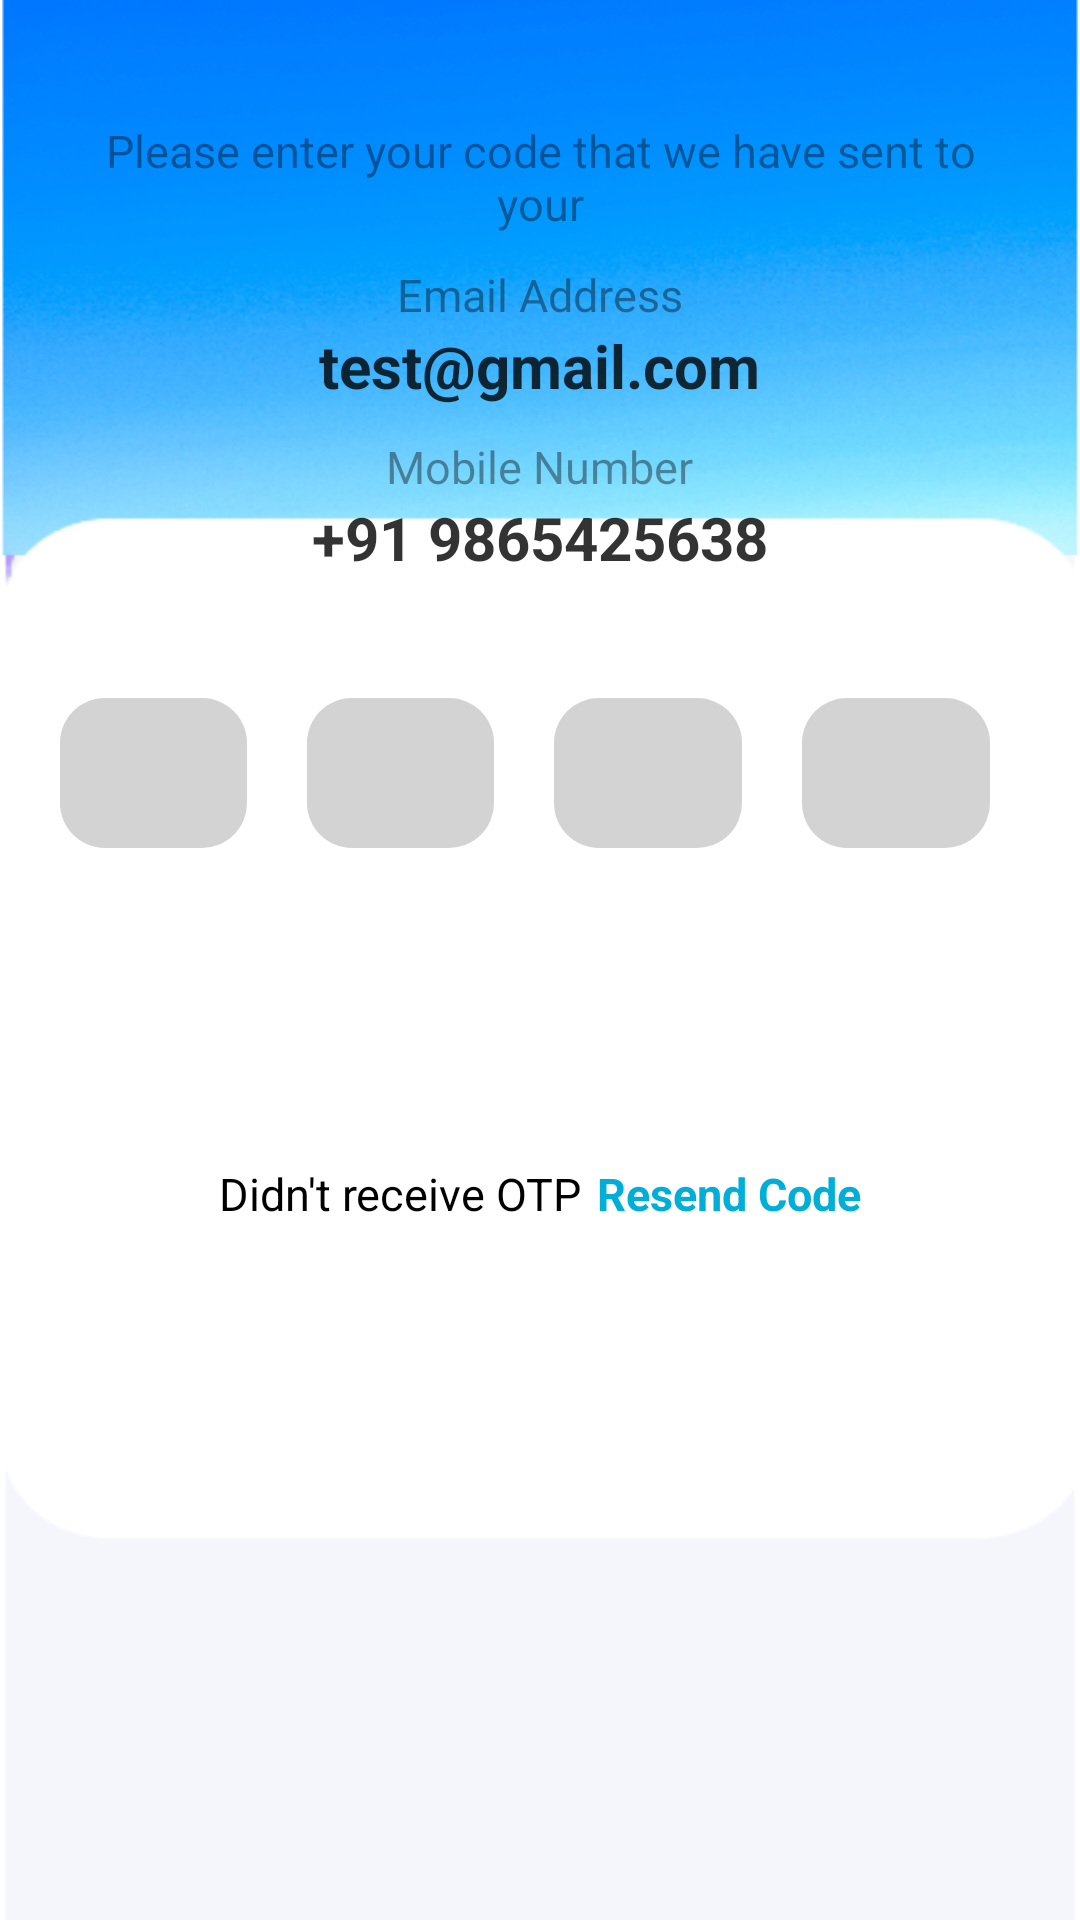

The Android layout XML behind this screen, and the referenced resources:
<!-- AndroidManifest.xml: application theme Theme.TravelPlanner -->
<!-- res/layout/activity_otpverification_page.xml -->
<?xml version="1.0" encoding="utf-8"?>
<LinearLayout xmlns:android="http://schemas.android.com/apk/res/android"
    xmlns:app="http://schemas.android.com/apk/res-auto"
    xmlns:tools="http://schemas.android.com/tools"
    android:layout_width="match_parent"
    android:layout_height="match_parent"
    android:orientation="vertical"
    tools:context=".OTPVerificationPage"
    android:background="@drawable/img_4">

    <ImageView
        android:layout_width="wrap_content"
        android:layout_height="wrap_content"
        android:src="@drawable/otp_background"
        android:adjustViewBounds="true"/>

    <TextView
        android:layout_width="match_parent"
        android:layout_height="wrap_content"
        android:gravity="center"
        android:text="Please enter your code that we have sent to your"
        android:textColor="#66000000"
        android:layout_marginTop="40dp"
        android:layout_marginEnd="20dp"
        android:layout_marginStart="20dp"
        android:textSize="15sp"/>

    <TextView
        android:layout_width="wrap_content"
        android:layout_height="wrap_content"
        android:text="Email Address"
        android:textColor="#66000000"
        android:layout_gravity="center"
        android:textSize="15sp"
        android:layout_marginTop="10dp"/>

    <TextView
        android:id="@+id/otpEmail"
        android:layout_width="wrap_content"
        android:layout_height="wrap_content"
        android:layout_gravity="center"
        android:textColor="#CC000000"
        android:textSize="20sp"
        android:textStyle="bold"
        android:text="test@gmail.com"/>

    <TextView
        android:layout_width="wrap_content"
        android:layout_height="wrap_content"
        android:text="Mobile Number"
        android:textColor="#66000000"
        android:layout_gravity="center"
        android:textSize="15sp"
        android:layout_marginTop="10dp"/>

    <TextView
        android:id="@+id/otpMobile"
        android:layout_width="wrap_content"
        android:layout_height="wrap_content"
        android:layout_gravity="center"
        android:textColor="#CC000000"
        android:textSize="20sp"
        android:textStyle="bold"
        android:text="+91 9865425638"/>

    <LinearLayout
        android:layout_width="match_parent"
        android:layout_height="wrap_content"
        android:orientation="horizontal"
        android:weightSum="4"
        android:layout_marginEnd="20dp"
        android:layout_marginStart="20dp"
        android:layout_marginTop="40dp"
        android:gravity="center">

        <EditText
            android:id="@+id/otpET1"
            android:layout_width="50dp"
            android:layout_height="50dp"
            android:background="@drawable/round_back_dark_blue5_15"
            android:gravity="center"
            android:inputType="number"
            android:maxLines="1"
            android:textColor="#000000"
            android:textSize="30sp"
            android:textStyle="bold"
            android:layout_marginEnd="10dp"
            android:layout_weight="1"/>


        <EditText
            android:id="@+id/otpET2"
            android:layout_width="50dp"
            android:layout_height="50dp"
            android:background="@drawable/round_back_dark_blue5_15"
            android:gravity="center"
            android:inputType="number"
            android:maxLines="1"
            android:textColor="#000000"
            android:textSize="30sp"
            android:layout_marginStart="10dp"
            android:textStyle="bold"
            android:layout_marginEnd="10dp"
            android:layout_weight="1"/>

        <EditText
            android:id="@+id/otpET3"
            android:layout_width="50dp"
            android:layout_height="50dp"
            android:background="@drawable/round_back_dark_blue5_15"
            android:gravity="center"
            android:inputType="number"
            android:maxLines="1"
            android:textColor="#000000"
            android:textSize="30sp"
            android:layout_marginStart="10dp"
            android:textStyle="bold"
            android:layout_marginEnd="10dp"
            android:layout_weight="1"/>

        <EditText
            android:id="@+id/otpET4"
            android:layout_width="50dp"
            android:layout_height="50dp"
            android:background="@drawable/round_back_dark_blue5_15"
            android:gravity="center"
            android:inputType="number"
            android:maxLines="1"
            android:textColor="#000000"
            android:textSize="30sp"
            android:layout_marginStart="10dp"
            android:textStyle="bold"
            android:layout_marginEnd="10dp"
            android:layout_weight="1"/>

    </LinearLayout>

    <androidx.appcompat.widget.AppCompatButton
        android:id="@+id/verifyBtn"
        android:layout_width="match_parent"
        android:layout_height="55dp"
        android:layout_marginStart="20dp"
        android:layout_marginEnd="20dp"
        android:layout_marginTop="40dp"
        android:background="@drawable/round_back_primary_15"
        android:text="Verify"
        android:gravity="center"
        android:textSize="20sp"
        android:textAllCaps="false"
        android:textColor="#FFFFFF"/>

    <LinearLayout
        android:layout_gravity="center"
        android:layout_width="wrap_content"
        android:layout_height="wrap_content"
        android:orientation="horizontal"
        android:gravity="center"
        android:layout_marginTop="10dp">

        <TextView
            android:layout_width="wrap_content"
            android:layout_height="wrap_content"
            android:text="Didn't receive OTP"
            android:textSize="15sp"/>

        <TextView
            android:id="@+id/resendBtn"
            android:layout_marginStart="5dp"
            android:layout_width="wrap_content"
            android:textSize="15sp"
            android:layout_height="wrap_content"
            android:text="Resend Code"
            android:textColor="@color/primary"
            android:textStyle="bold"/>

    </LinearLayout>

</LinearLayout>
<!-- resources referenced by this layout -->
<resources>
  <color name="primary">#01AED8</color>
  <!-- drawable img_4: png bitmap (drawable, 96114 bytes) -->
  <!-- drawable round_back_dark_blue5_15 (drawable) -->
  <?xml version="1.0" encoding="utf-8"?>
  <shape xmlns:android="http://schemas.android.com/apk/res/android"
      android:shape="rectangle">
  
      <solid android:color="#D3D3D3"/>
      <corners android:radius="15dp"/>
  
  </shape>
  <style name="Theme.TravelPlanner" parent="Base.Theme.TravelPlanner">
          
          <item name="android:navigationBarColor">@android:color/transparent</item>
          <item name="android:statusBarColor">@android:color/transparent</item>
          <item name="android:windowLightStatusBar">?attr/isLightTheme</item>
      </style>
</resources>
